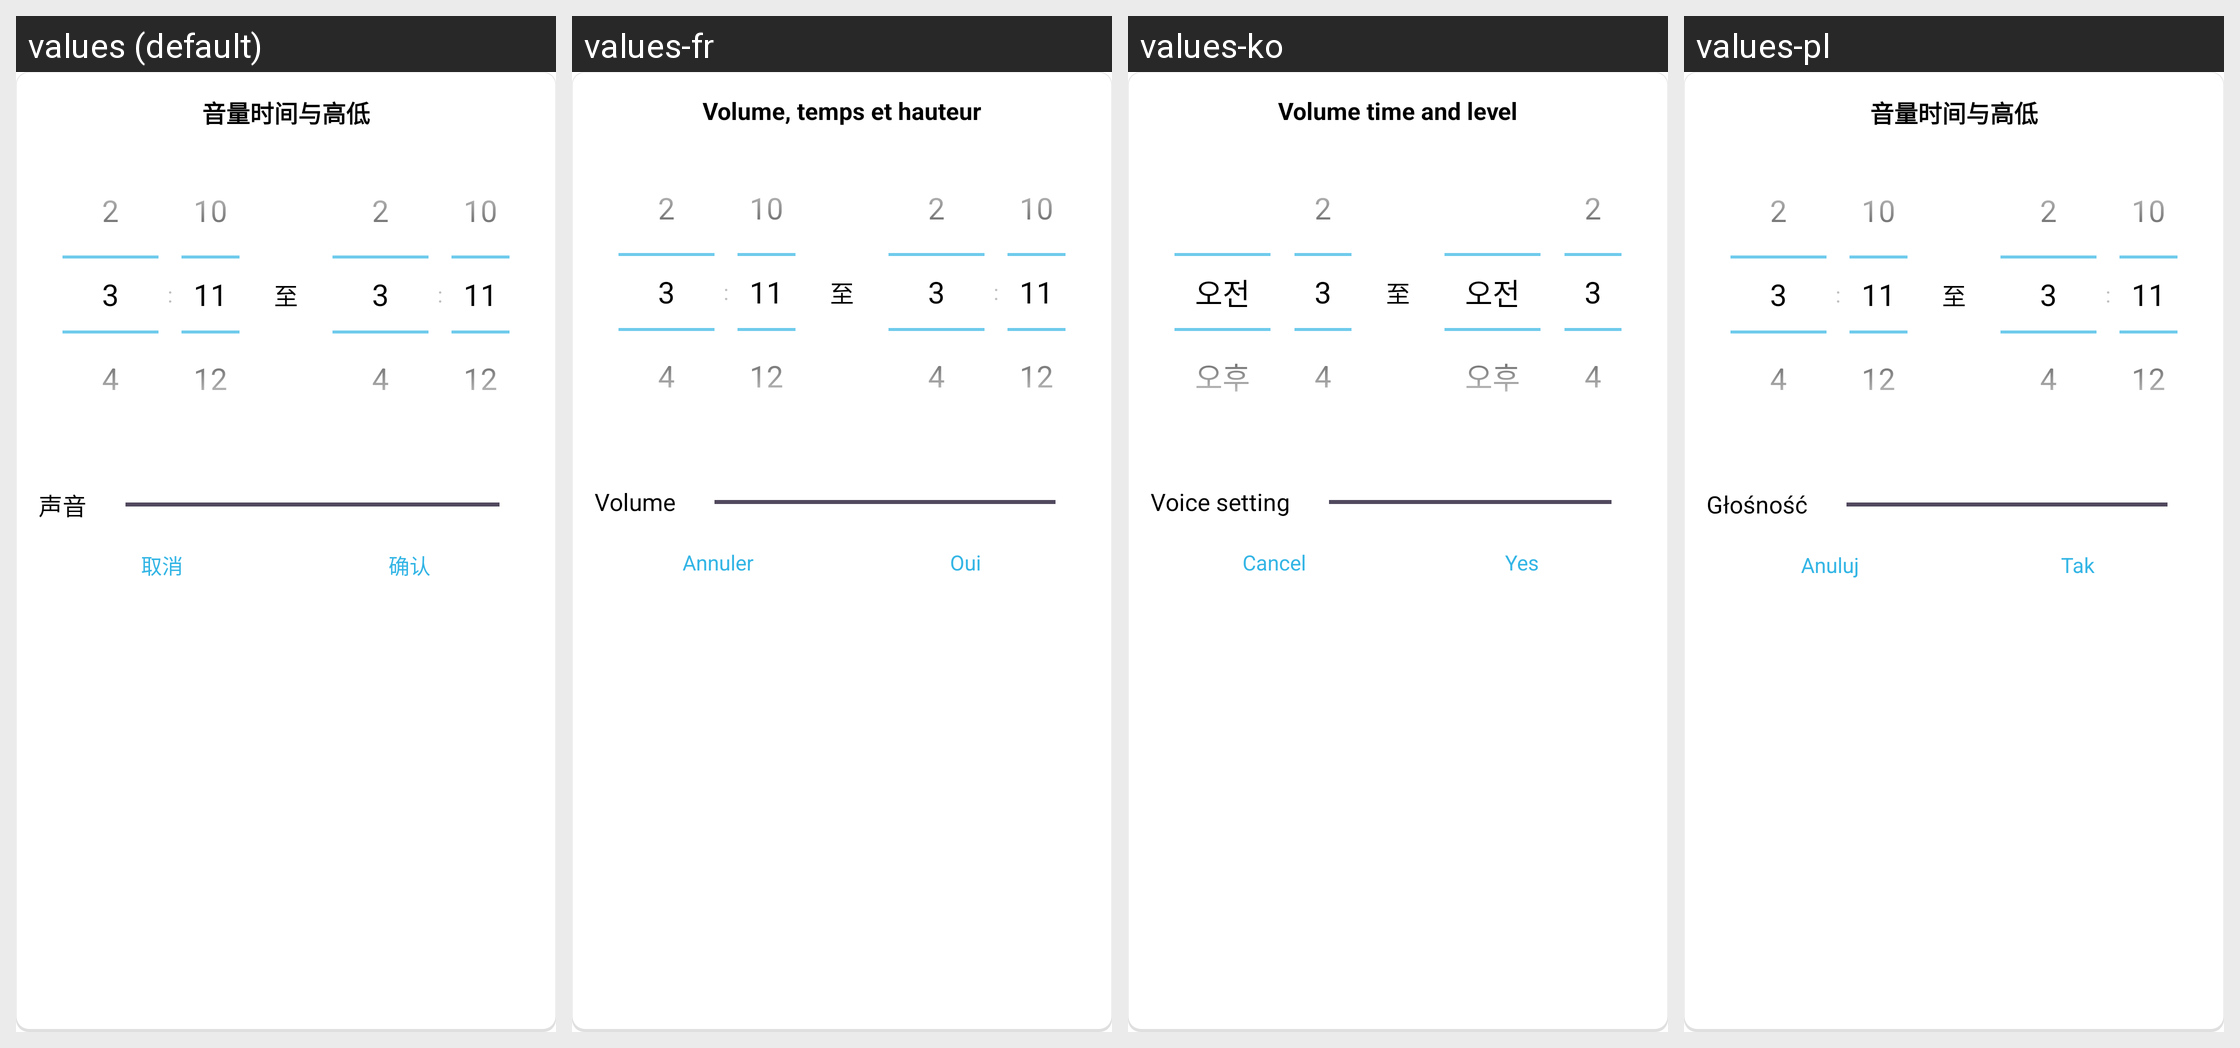

The Android screen above is rendered under several locales of the same app. Produce the string resources it draws, with the default and per-locale values.
Android screen res/layout/dialog_time_range_picker.xml rendered under 4 locales, left to right: values (default), values-fr, values-ko, values-pl. Device: Nexus 5 (rendered at 1080×1920; each locale shown at half size, 540×960, under a caption strip naming it); theme AppTheme.
Other locales in the repository, not shown: values-ar, values-de, values-en, values-en-rUK, values-en-rUS, values-en-rZA, values-es, values-hy, values-it, values-th.
Strings drawn on this screen, with the default value and each locale's value (text and hints the layout hard-codes, and strings that could not be matched under every locale, appear in the picture but are not listed):

lab_volume_timeorsize
  values: 音量时间与高低
  values-fr: Volume, temps et hauteur
  values-ko: Volume time and level
  values-pl: 音量时间与高低

lab_volume
  values: 声音
  values-fr: Volume
  values-ko: Voice setting
  values-pl: Głośność

button_cancel
  values: 取消
  values-fr: Annuler
  values-ko: Cancel
  values-pl: Anuluj

button_ok
  values: 确认
  values-fr: Oui
  values-ko: Yes
  values-pl: Tak
